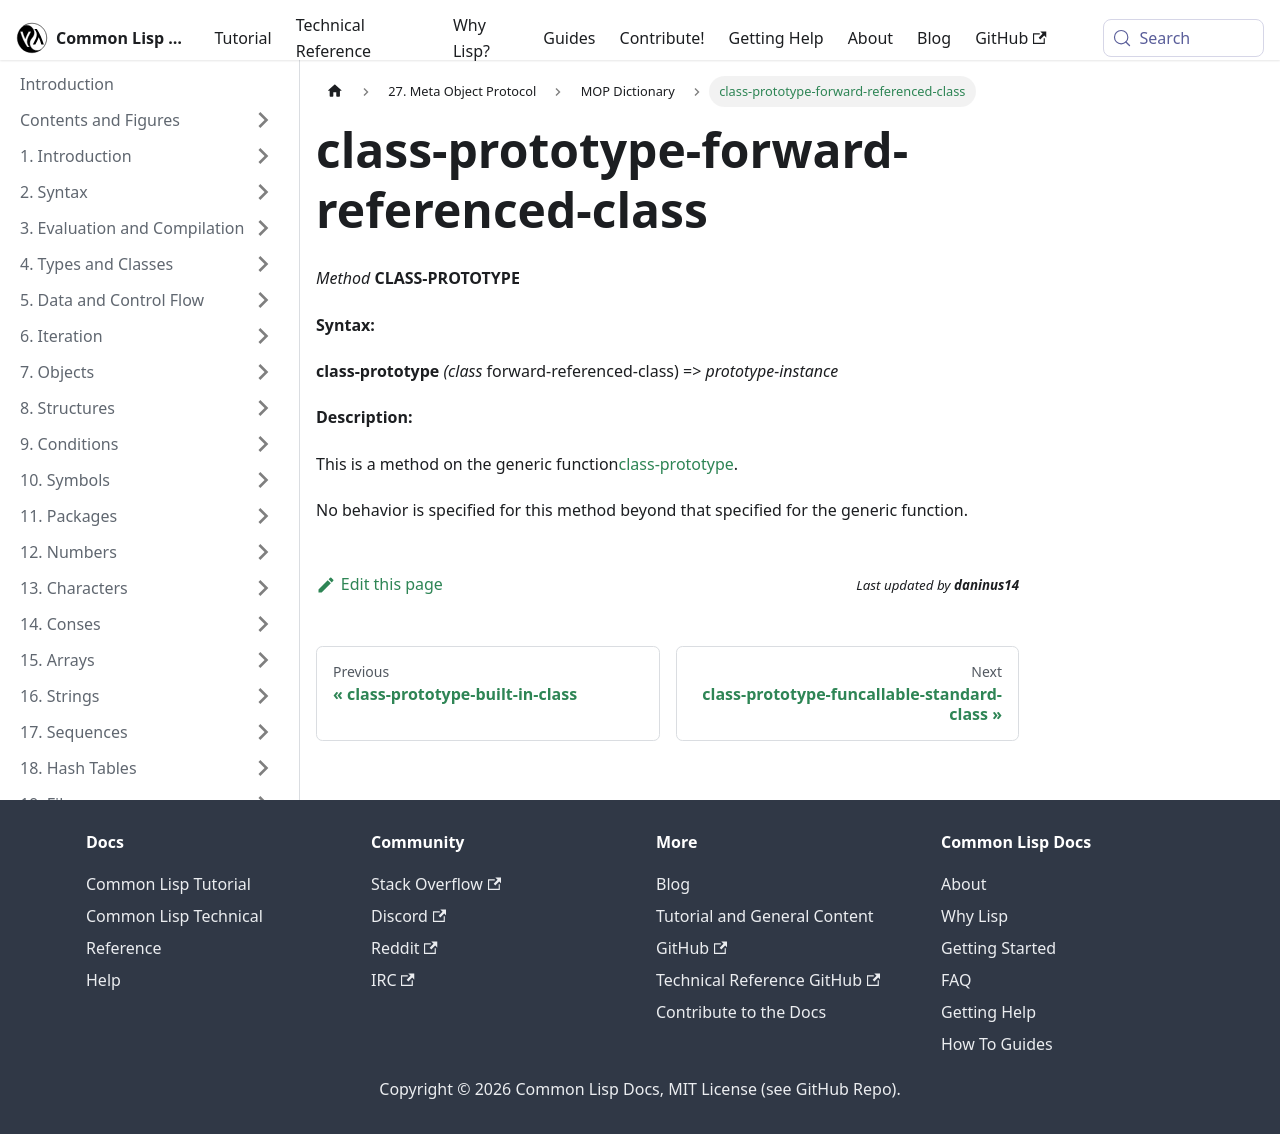

repository: lisp-docs/cl-language-reference · page: meta-object-protocol/dictionary/class-prototype-forward-referenced-class.html · generator: docusaurus

class-prototype-forward-referenced-class
========================================

*Method* **CLASS-PROTOTYPE**

**Syntax:**

**class-prototype** *(class* forward-referenced-class) => *prototype-instance*

**Description:**

This is a method on the generic function[class-prototype](/meta-object-protocol/dictionary/class-prototype).

No behavior is specified for this method beyond that specified for the generic function.
